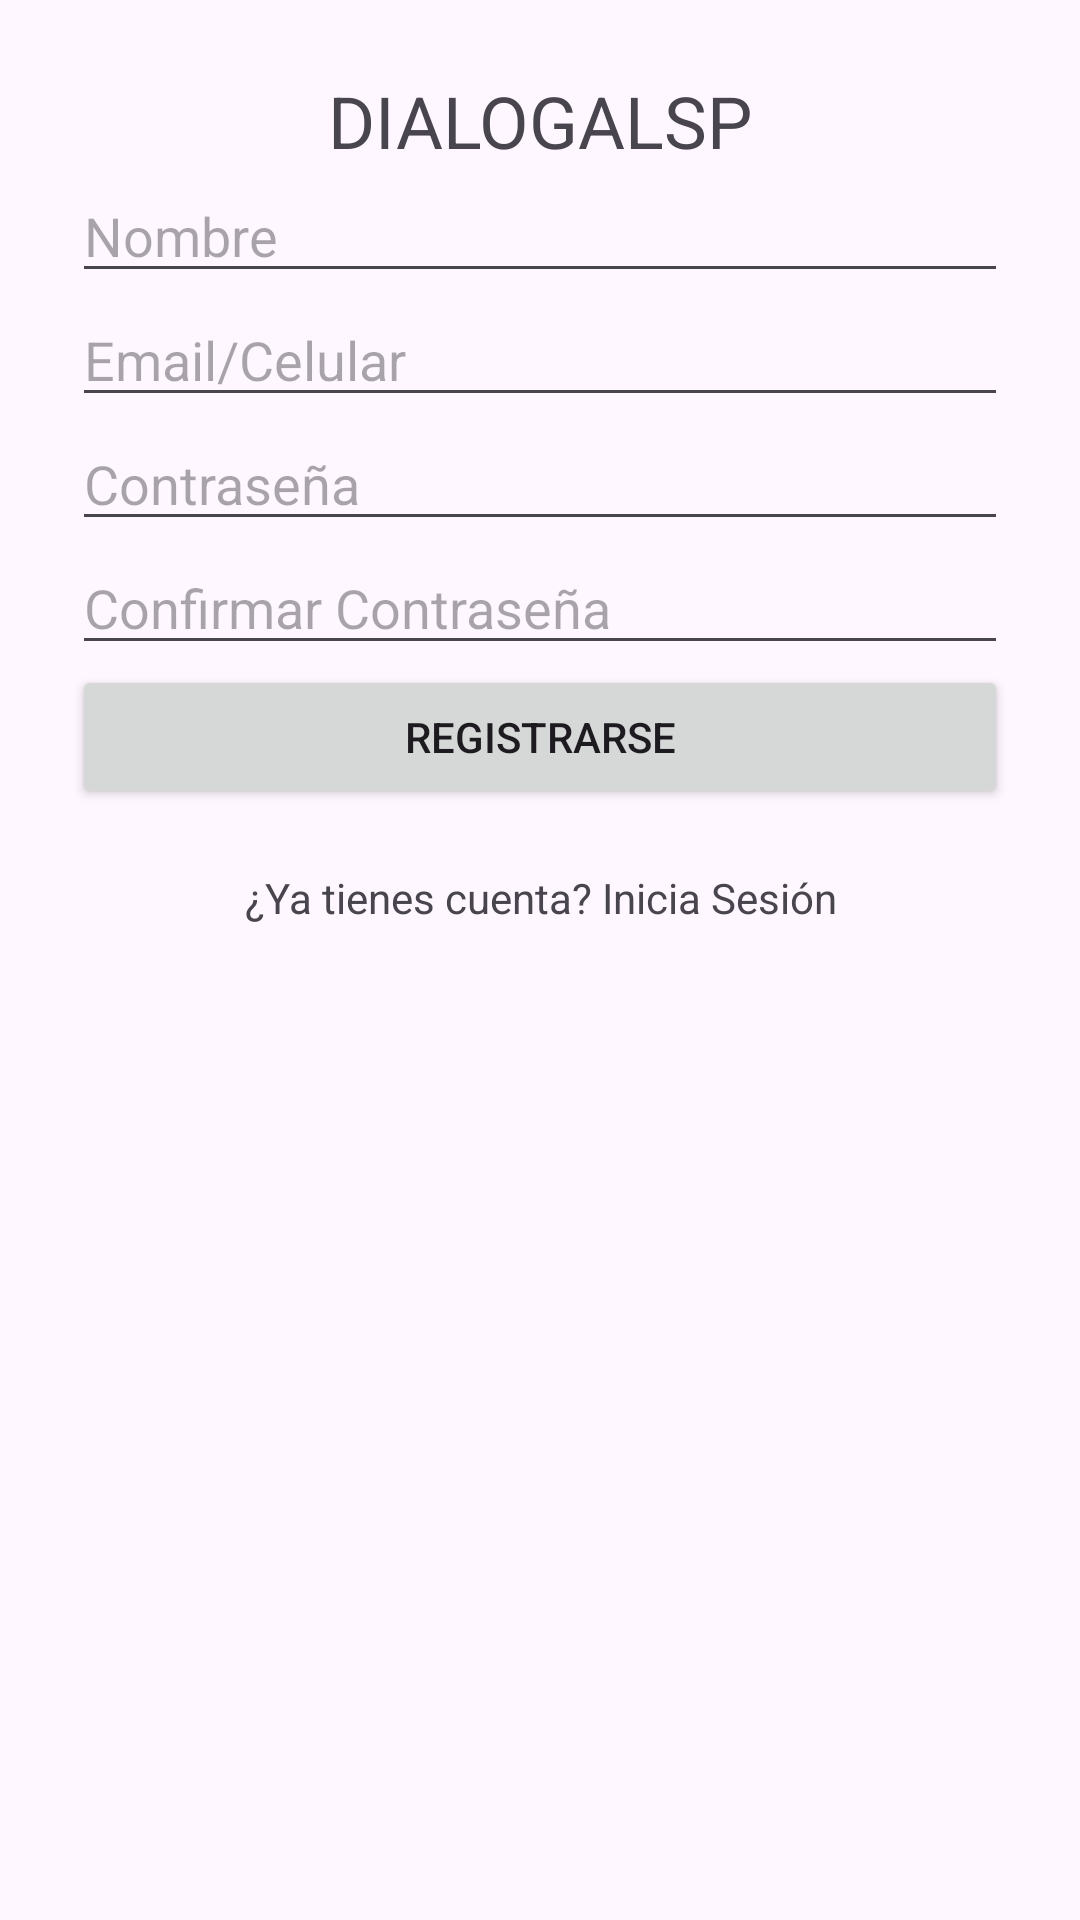

Write the Android layout XML for this screen, with the resource values it uses.
<!-- AndroidManifest.xml: application theme Theme.Dialogalsp -->
<!-- res/layout/activity_register.xml -->
<?xml version="1.0" encoding="utf-8"?>

<LinearLayout xmlns:android="http://schemas.android.com/apk/res/android"
    android:layout_width="match_parent"
    android:layout_height="match_parent"
    android:orientation="vertical"
    android:padding="24dp">

    <TextView
        android:text="DIALOGALSP"
        android:textSize="24sp"
        android:gravity="center"
        android:layout_width="match_parent"
        android:layout_height="wrap_content" />

    <EditText
        android:id="@+id/nameInput"
        android:hint="Nombre"
        android:layout_width="match_parent"
        android:layout_height="wrap_content" />

    <EditText
        android:id="@+id/emailInput"
        android:hint="Email/Celular"
        android:inputType="textEmailAddress"
        android:layout_width="match_parent"
        android:layout_height="wrap_content" />

    <EditText
        android:id="@+id/passwordInput"
        android:hint="Contraseña"
        android:inputType="textPassword"
        android:layout_width="match_parent"
        android:layout_height="wrap_content" />

    <EditText
        android:id="@+id/confirmPasswordInput"
        android:hint="Confirmar Contraseña"
        android:inputType="textPassword"
        android:layout_width="match_parent"
        android:layout_height="wrap_content" />

    <Button
        android:id="@+id/registerBtn"
        android:text="REGISTRARSE"
        android:layout_width="match_parent"
        android:layout_height="wrap_content" />

    <TextView
        android:id="@+id/loginRedirect"
        android:text="¿Ya tienes cuenta? Inicia Sesión"
        android:layout_marginTop="20dp"
        android:gravity="center"
        android:layout_width="match_parent"
        android:layout_height="wrap_content" />
</LinearLayout>
<!-- resources referenced by this layout -->
<resources>
  <style name="Theme.Dialogalsp" parent="Base.Theme.Dialogalsp" />
  <style name="Base.Theme.Dialogalsp" parent="Theme.Material3.DayNight.NoActionBar">
          
          
      </style>
</resources>
